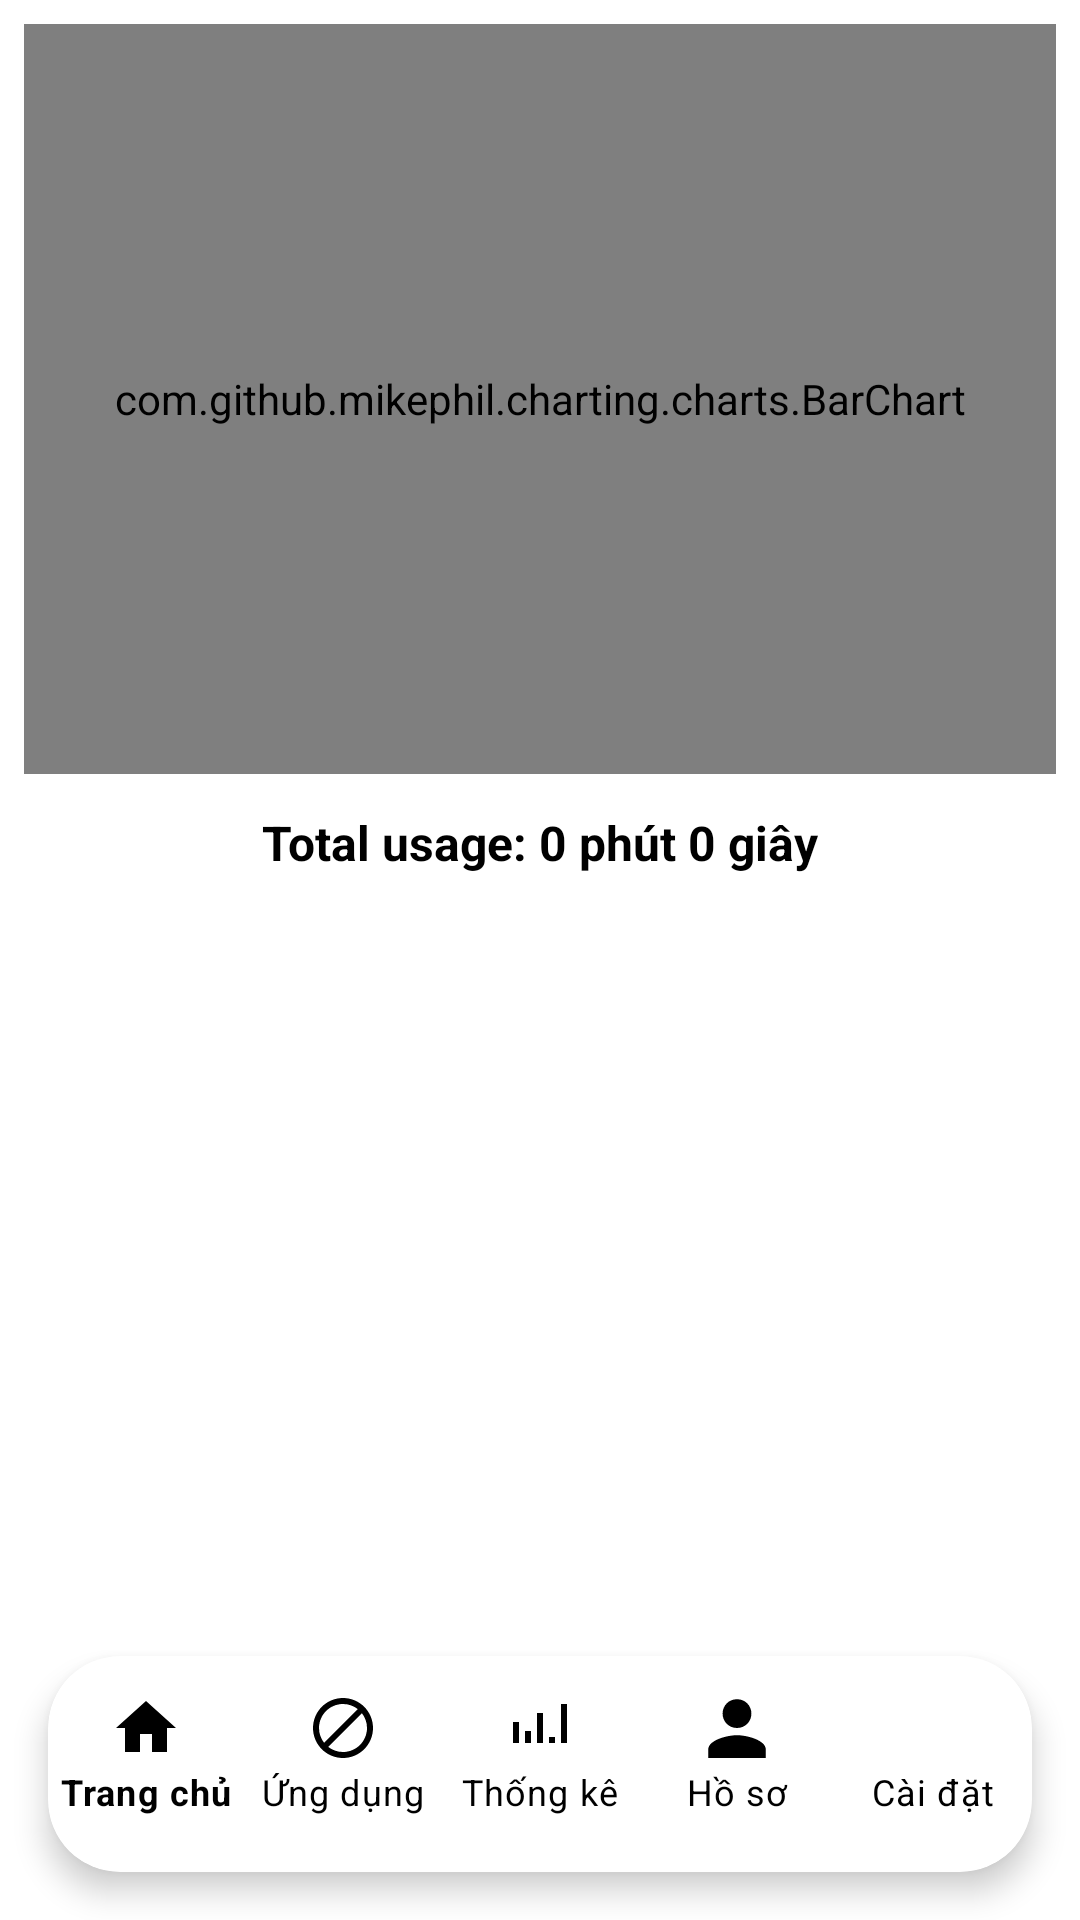

Produce the Android XML layout that renders to this screen, including the resource entries it uses.
<!-- AndroidManifest.xml: application theme AppTheme.Light -->
<!-- res/layout/activity_usage_chart.xml -->
<LinearLayout xmlns:android="http://schemas.android.com/apk/res/android"
    xmlns:app="http://schemas.android.com/apk/res-auto"
    android:layout_width="match_parent"
    android:layout_height="match_parent"
    android:background="?android:windowBackground"
    android:orientation="vertical">

    
    <LinearLayout
        android:layout_width="match_parent"
        android:layout_height="0dp"
        android:layout_weight="1"
        android:orientation="vertical"
        android:padding="8dp">

        
        <com.github.mikephil.charting.charts.BarChart
            android:id="@+id/barChart"
            android:layout_width="match_parent"
            android:layout_height="250dp"
            android:layout_marginBottom="12dp" />

        
        <TextView
            android:id="@+id/tvTotalUsage"
            android:layout_width="wrap_content"
            android:layout_height="wrap_content"
            android:layout_gravity="center_horizontal"
            android:layout_marginBottom="12dp"
            android:text="Total usage: 0 phút 0 giây"
            android:textColor="?attr/colorOnPrimary"
            android:textSize="16sp"
            android:textStyle="bold" />

        
        <ScrollView
            android:layout_width="match_parent"
            android:layout_height="0dp"
            android:layout_weight="1"
            android:overScrollMode="ifContentScrolls">

            <LinearLayout
                android:id="@+id/appListLayout"
                android:layout_width="match_parent"
                android:layout_height="wrap_content"
                android:divider="?android:attr/dividerVertical"
                android:orientation="vertical"
                android:padding="8dp"
                android:showDividers="middle" />
        </ScrollView>
    </LinearLayout>

    
    
    <com.google.android.material.card.MaterialCardView
        android:layout_width="match_parent"
        android:layout_height="wrap_content"
        android:layout_margin="16dp"
        android:background="@android:color/transparent"
        android:paddingVertical="8dp"
        app:cardCornerRadius="24dp"
        app:cardElevation="6dp">

        <com.google.android.material.bottomnavigation.BottomNavigationView
            android:id="@+id/bottomNavigation"
            android:layout_width="match_parent"
            android:layout_height="wrap_content"
            android:background="?android:windowBackground"
            android:paddingTop="4dp"
            android:paddingBottom="12dp"
            app:itemIconTint="@color/selector_nav_color"
            app:itemTextColor="@color/selector_nav_color"
            app:labelVisibilityMode="labeled"
            app:menu="@menu/bottom_nav_menu" />
    </com.google.android.material.card.MaterialCardView>

</LinearLayout>
<!-- resources referenced by this layout -->
<resources>
  <style name="AppTheme.Light" parent="Theme.MaterialComponents.DayNight.NoActionBar">
          <item name="colorPrimary">#FFFFFF</item>
          <item name="colorOnPrimary">#000000</item>
          <item name="android:windowBackground">#FFFFFF</item>
          <item name="spinner_text_color">#FFFFFF</item>
          <item name="spinner_dropdown_text_color">#FFFFFF</item>
          <item name="spinner_dropdown_bg_color">#F0EDF1</item>
          <item name="chartBarColor">#000000</item>
          <item name="chartTextColor">#000000</item>
          <item name="progressBarColor">#0E0E0E</item> 
          <item name="colorBackground">#FFFFFF</item>      
          <item name="colorOnBackground">#000000</item>   
          <item name="colorOutline">#6E30A8</item>       
      </style>
</resources>
